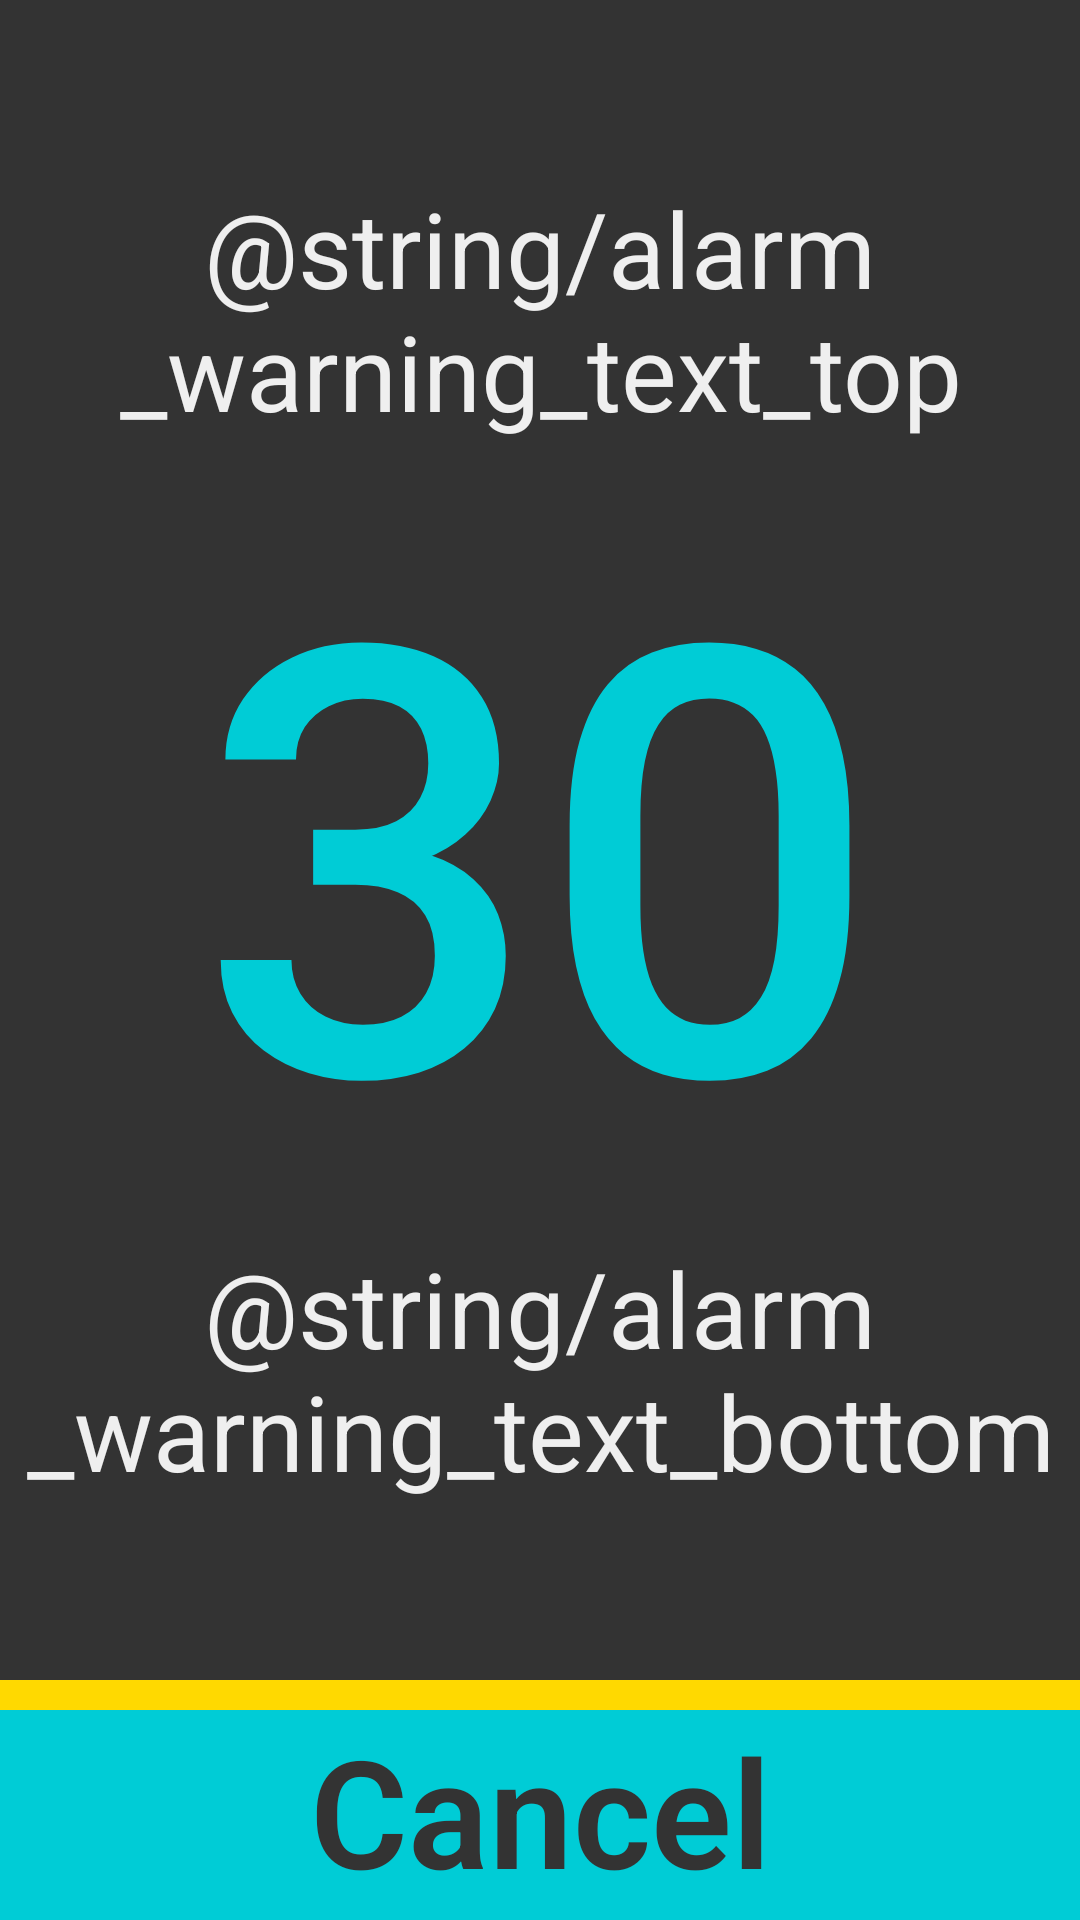

Produce the Android XML layout that renders to this screen, including the resource entries it uses.
<!-- AndroidManifest.xml: application theme AppTheme.NoActionBar -->
<!-- res/layout/activity_alarm_warning.xml -->
<?xml version="1.0" encoding="utf-8"?>
<LinearLayout xmlns:android="http://schemas.android.com/apk/res/android"
    android:orientation="vertical"
    android:layout_width="match_parent"
    android:layout_height="match_parent"
    android:background="#333333">

    <View
        android:layout_width="0dp"
        android:layout_height="0dp"
        android:layout_weight="1"
        />

    <LinearLayout android:id="@+id/message_container"
        android:layout_width="fill_parent"
        android:layout_height="wrap_content"
        android:orientation="vertical">

        <TextView
            android:id="@+id/text_top"
            android:layout_width="wrap_content"
            android:layout_height="wrap_content"
            android:layout_gravity="center"
            android:gravity="center_horizontal"
            android:text="@string/alarm_warning_text_top"
            android:textSize="35sp"
            android:textColor="#efefef"
            android:textStyle="bold"
            android:fontFamily="sans-serif-thin"/>

        <TextView
            android:id="@+id/seconds"
            android:layout_width="wrap_content"
            android:layout_height="wrap_content"
            android:layout_gravity="center"
            android:textSize="200sp"
            android:text="30"
            android:textColor="#00ccd6"
            android:fontFamily="sans-serif-medium"/>

        <TextView
            android:id="@+id/text_bottom"
            android:layout_width="wrap_content"
            android:layout_height="wrap_content"
            android:layout_gravity="center"
            android:textAlignment="center"
            android:text="@string/alarm_warning_text_bottom"
            android:textSize="35sp"
            android:textColor="#efefef"
            android:textStyle="bold"
            android:fontFamily="sans-serif-thin"/>

    </LinearLayout>

    <View
        android:layout_width="0dp"
        android:layout_height="0dp"
        android:layout_weight="1"
        />

    <View
        android:layout_width="match_parent"
        android:layout_height="10dp"
        android:background="#ffd900"
        />

    <TextView
        android:id="@+id/off_button"
        android:layout_width="match_parent"
        android:layout_height="70dp"
        android:gravity="center_horizontal"
        android:text="@string/cancelButton"
        android:background="#00ccd6"
        android:textSize="50sp"
        android:textStyle="bold"
        android:textColor="#333333"
        android:fontFamily="sans-serif-light" />

</LinearLayout>
<!-- resources referenced by this layout -->
<resources>
  <string name="cancelButton">Cancel</string>
  <style name="AppTheme.NoActionBar">
          <item name="windowActionBar">false</item>
          <item name="android:textColor">#424242</item>
          <item name="windowNoTitle">true</item>
      </style>
</resources>
